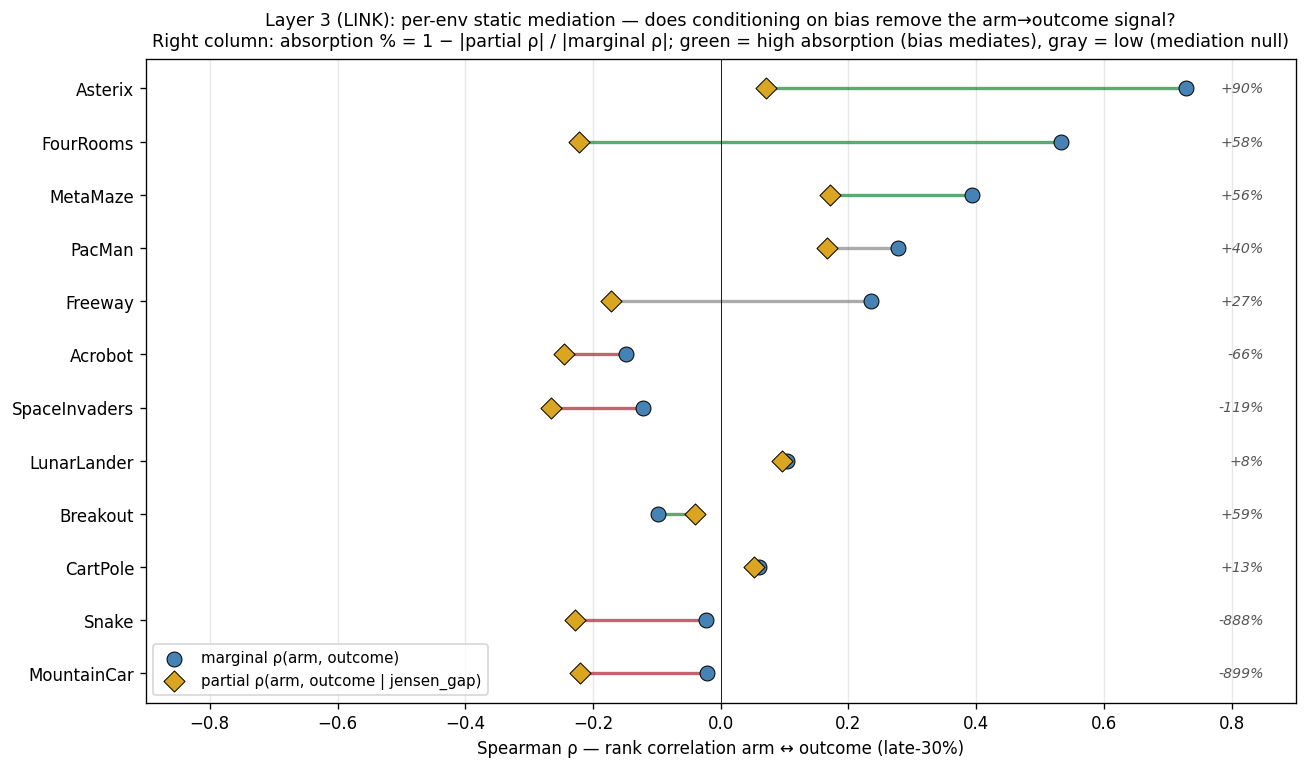

Data behind this chart, as committed beside it:
env, rho_marginal, p_marg, rho_partial_given_jens, p_part, absorption_pct, n_cells
Asterix, +0.728, 0.000, +0.070, 0.720, +90.4, 30
FourRooms, +0.533, 0.000, -0.222, 0.092, +58.4, 60
MetaMaze, +0.393, 0.002, +0.171, 0.195, +56.4, 60
PacMan, +0.277, 0.240, +0.167, 0.501, +39.9, 20
Freeway, +0.235, 0.071, -0.172, 0.194, +26.8, 60
Acrobot, -0.148, 0.260, -0.246, 0.060, -65.9, 60
SpaceInvaders, -0.121, 0.358, -0.265, 0.042, -118.8, 60
LunarLander, +0.104, 0.431, +0.096, 0.472, +7.9, 60
Breakout, -0.098, 0.457, -0.040, 0.764, +59.1, 60
CartPole, +0.060, 0.652, +0.052, 0.696, +12.6, 60
Snake, -0.023, 0.862, -0.228, 0.082, -887.5, 60
MountainCar, -0.022, 0.867, -0.221, 0.093, -898.6, 60
